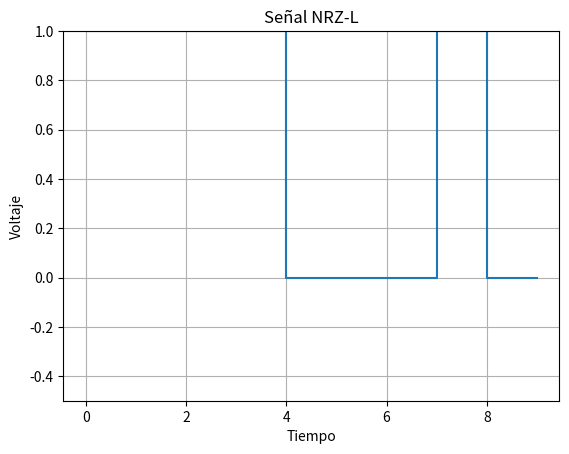

Reproduce this figure in Python.
import numpy as np
import matplotlib.pyplot as plt

señal = "111100010"
X = []
Y = []

# NRZ-L: 1 → bajo (0), 0 → alto (1)
niveles = [1 if bit == '1' else 0 for bit in señal]

# Crear los puntos escalonados (tipo step)
for i, nivel in enumerate(niveles):
    X.extend([i, i + 1])
    Y.extend([nivel, nivel])


plt.step(X, Y, where='post')
plt.ylim(-0.5, 1)
plt.title("Señal NRZ-L")
plt.xlabel("Tiempo")
plt.ylabel("Voltaje")
plt.grid(True)
plt.show()


#NRZ-I
#Bipolar  AMI
#Pseudoternario
#Manchester
#codigodiferenciaal